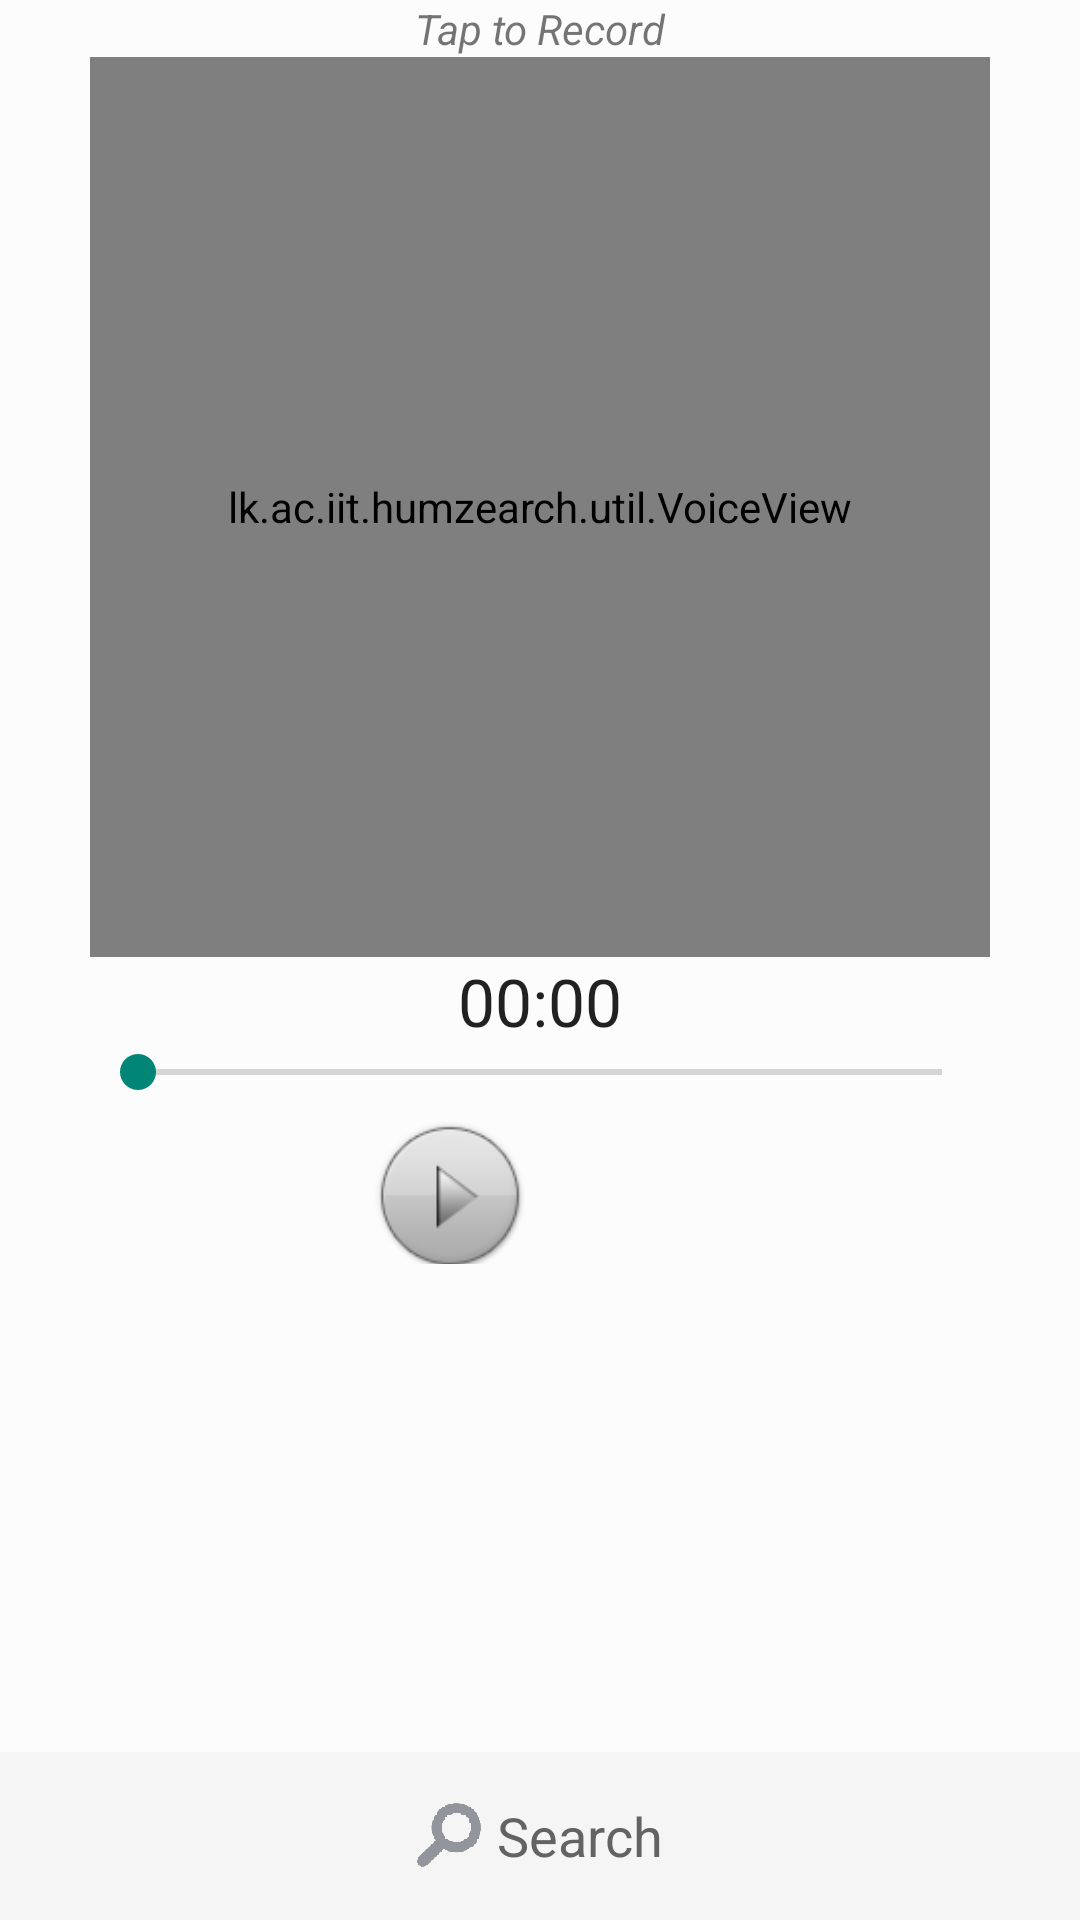

Write the Android layout XML for this screen, with the resource values it uses.
<!-- AndroidManifest.xml: application theme AppTheme -->
<!-- res/layout/record_tune.xml -->
<ScrollView xmlns:android="http://schemas.android.com/apk/res/android"
    android:layout_width="fill_parent"
    android:layout_height="fill_parent"
    android:fillViewport="true" >

<RelativeLayout
    android:layout_width="match_parent"
    android:layout_height="match_parent"
    android:gravity="center"
    android:orientation="vertical" >

    <LinearLayout
        android:layout_width="match_parent"
        android:layout_height="match_parent"
        android:background="@color/background"
        android:gravity="center_horizontal"
        android:orientation="vertical" >

        <TextView
            android:id="@+id/txtViewResponse"
            android:layout_width="wrap_content"
            android:layout_height="wrap_content"
            android:text="@string/taptorecord"
            android:textStyle="italic"
            android:textAppearance="?android:attr/textAppearanceSmall" />

        <lk.ac.iit.humzearch.util.VoiceView
            android:id="@+id/voiceview"
            android:layout_width="300dp"
            android:layout_height="300dp" />

        <TextView
            android:id="@+id/txtRecordTuneTimer"
            android:layout_width="wrap_content"
            android:layout_height="wrap_content"
            android:text="@string/timerstart"
            android:textAppearance="?android:attr/textAppearanceLarge" />

        <SeekBar
            android:id="@+id/recordTuneSeekBar"
            android:layout_width="match_parent"
            android:layout_height="wrap_content"
            android:layout_marginLeft="30dp"
            android:layout_marginRight="30dp" />

        <LinearLayout
            android:layout_width="match_parent"
            android:layout_height="wrap_content"
            android:gravity="center" >

            <Button
                android:id="@+id/btnRecordTunePlay"
                android:layout_width="50dp"
                android:layout_height="50dp"
                android:layout_gravity="center"
                android:layout_marginRight="5dp"
                android:layout_marginTop="5dp"
                android:onClick="play"
                android:background="@drawable/play_button" />

            <Button
                android:id="@+id/btnRecordTuneStop"
                android:layout_width="50dp"
                android:layout_height="50dp"
                android:layout_gravity="center"
                android:layout_marginRight="5dp"
                android:layout_marginTop="5dp"
                android:background="@drawable/stop_button" />

        </LinearLayout>

    </LinearLayout>
    
    <LinearLayout
            android:layout_height="?attr/actionBarSize"
            android:layout_width="match_parent"
            android:orientation="vertical"
            android:layout_alignParentBottom="true">
            <include layout="@layout/record_tune_menu"/>
   </LinearLayout>
    
</RelativeLayout>
</ScrollView>
<!-- res/layout/record_tune_menu.xml (included above) -->
<?xml version="1.0" encoding="utf-8"?>
<android.support.v7.widget.Toolbar xmlns:android="http://schemas.android.com/apk/res/android"
    android:id="@+id/recordTune_tool_bar"
    style="@style/toolbar_bottom"
    android:layout_width="match_parent"
    android:layout_height="wrap_content"
    android:background="@color/secondbar"
    android:theme="@style/Base.ThemeOverlay.AppCompat.Light" >

<LinearLayout
    android:id="@+id/btnRecordTuneSearch"
    android:layout_width="match_parent"
    android:layout_height="wrap_content"
    android:background="@drawable/toolbar_buttonshape"
    android:gravity="center"
    android:orientation="horizontal"
    android:clickable="true">

    <ImageView
        android:layout_width="wrap_content"
        android:layout_height="wrap_content"
        android:layout_marginRight="5dp"
        android:adjustViewBounds="true"
        android:scaleType="fitCenter"
        android:src="@drawable/ic_search" />

    <TextView
        android:layout_width="wrap_content"
        android:layout_height="wrap_content"
        android:gravity="center"
        android:text="Search" 
        android:textColor="#636363"
		android:textSize="18sp"/>

</LinearLayout>



</android.support.v7.widget.Toolbar>
<!-- resources referenced by this layout -->
<resources>
  <color name="background">#fcfcfc</color>
  <color name="secondbar">#f5f5f5</color>
  <!-- drawable ic_search: png bitmap (drawable-xxhdpi, 4190 bytes) -->
  <!-- drawable play_button (drawable) -->
  <?xml version="1.0" encoding="utf-8"?>
  <selector xmlns:android="http://schemas.android.com/apk/res/android">
      <item android:drawable="@drawable/ic_play_pressed"
            android:state_pressed="true" />
      <item android:drawable="@drawable/ic_play_focussed"
            android:state_focused="true" />
      <item android:drawable="@drawable/ic_play_normal" />
  </selector>
  <string name="taptorecord">Tap to Record</string>
  <string name="timerstart">00:00</string>
  <style name="toolbar_bottom" parent="Widget.AppCompat.Toolbar">
      	<item name="contentInsetStart">0dp</item>
      	<item name="contentInsetEnd">0dp</item>
  	</style>
  <style name="AppTheme" parent="AppTheme.Base" />
  <!-- drawable ic_play_pressed: png bitmap (drawable-mdpi, 4796 bytes) -->
  <!-- drawable ic_play_focussed: png bitmap (drawable-mdpi, 4977 bytes) -->
  <!-- drawable ic_play_normal: png bitmap (drawable-mdpi, 4736 bytes) -->
  <style name="AppTheme.Base" parent="Theme.AppCompat.Light.DarkActionBar">
          
   
          
          <item name="colorPrimary">@color/ColorPrimary</item>
   
          
          <item name="colorPrimaryDark">@color/ColorPrimaryDark</item>
   
          
   
          
               
          <item name="homeAsUpIndicator">@drawable/ic_drawer</item>
  		<item name="android:homeAsUpIndicator">@drawable/ic_drawer</item>
      </style>
  <color name="ColorPrimary">#e62117</color>
  <color name="ColorPrimaryDark">#c31c13</color>
  <!-- drawable ic_drawer: png bitmap (drawable-hdpi, 2829 bytes) -->
</resources>
